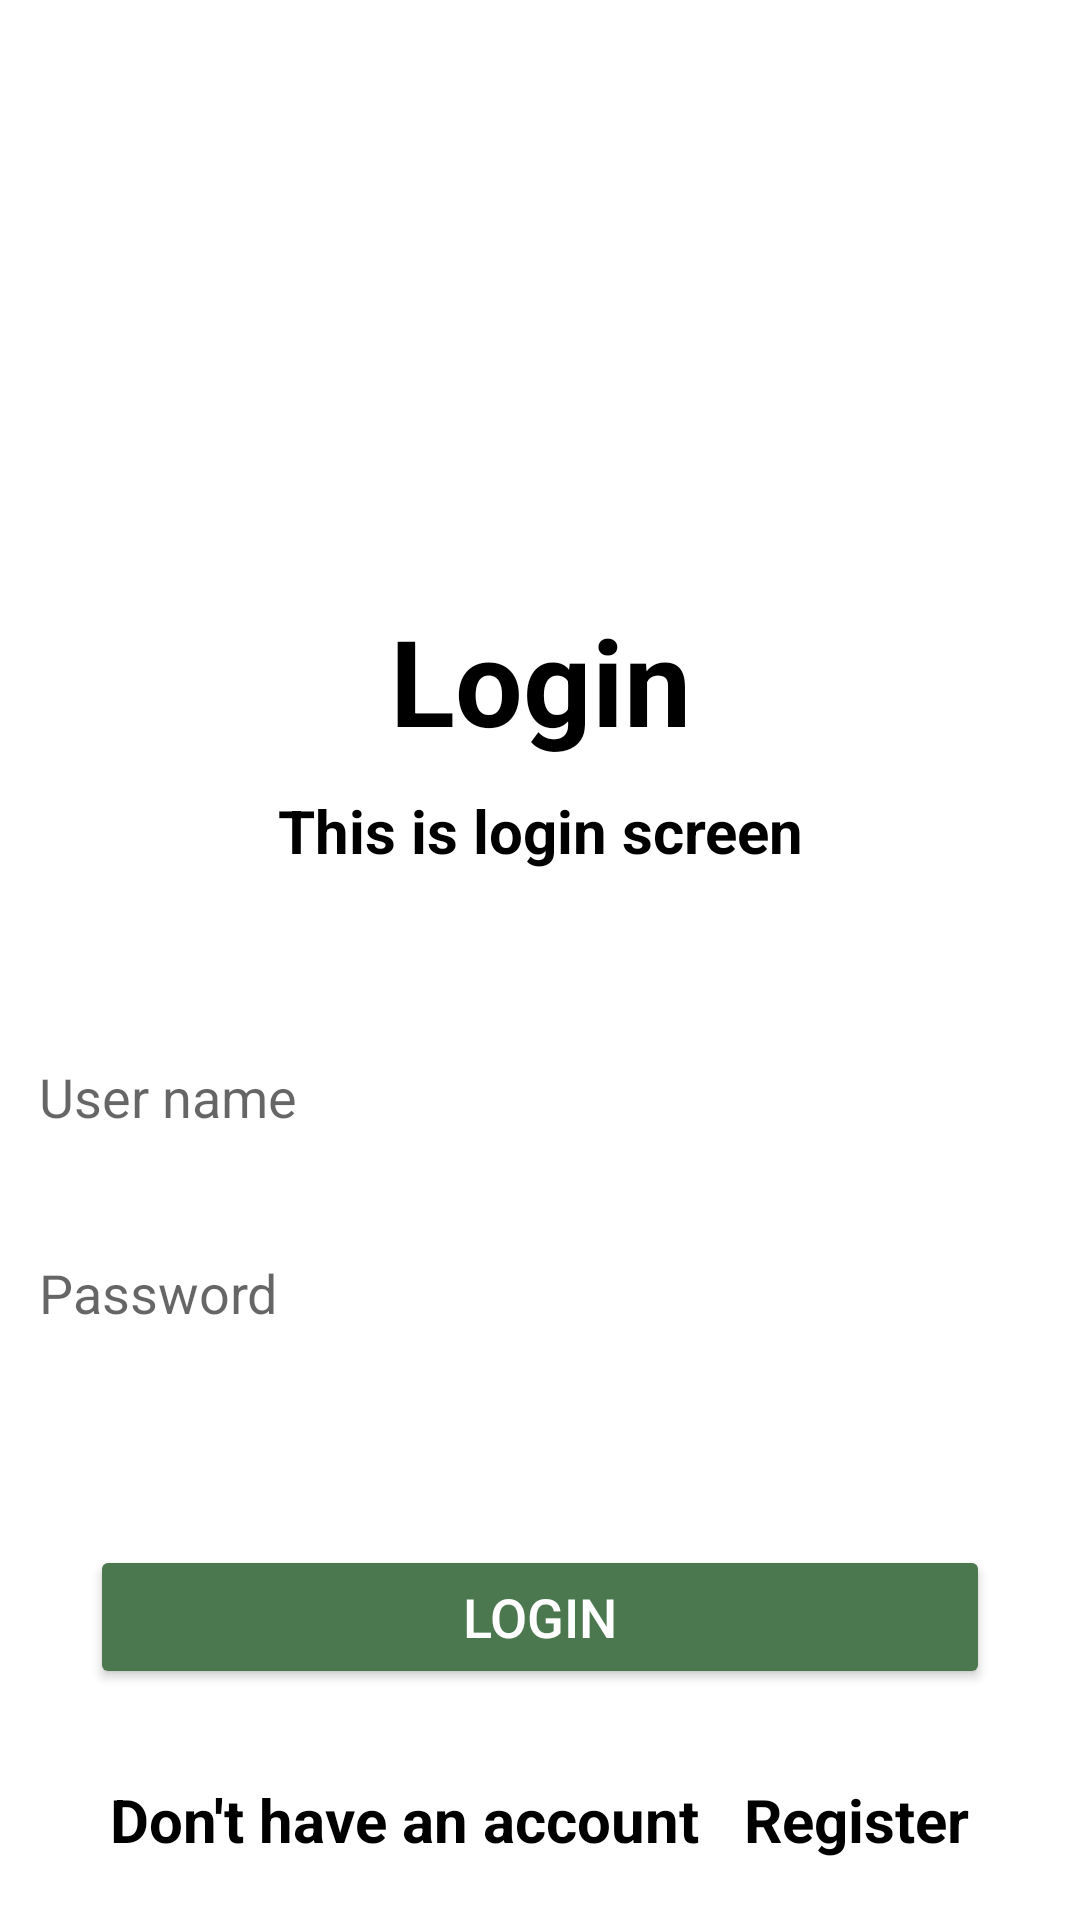

Here is an Android app screen rendered from its layout file. Give the layout XML and the strings, colors and styles it references.
<!-- AndroidManifest.xml: application theme Theme.MyApplication -->
<!-- res/layout/fragment_login.xml -->
<?xml version="1.0" encoding="utf-8"?>
<RelativeLayout xmlns:android="http://schemas.android.com/apk/res/android"
    xmlns:tools="http://schemas.android.com/tools"
    android:layout_width="match_parent"
    android:layout_height="match_parent">







    <LinearLayout
        android:id="@+id/txt_login_title"
        android:layout_width="match_parent"
        android:layout_height="wrap_content"
        android:layout_marginTop="200dp"
        android:layout_marginBottom="50dp"
        android:layout_centerHorizontal="true"
        android:layout_alignParentTop="true"
        android:orientation="vertical">
        <TextView
            android:layout_width="match_parent"
            android:layout_height="wrap_content"
            android:gravity="center"
            android:text="Login"
            android:textColor="@color/black"
            android:textSize="40sp"
            android:textStyle="bold"/>
        <TextView
            android:layout_width="match_parent"
            android:layout_height="wrap_content"
            android:layout_marginTop="10dp"
            android:gravity="center"
            android:text="This is login screen"
            android:textColor="@color/black"
            android:textSize="20sp"
            android:textStyle="bold"/>
    </LinearLayout>

    <LinearLayout
        android:layout_width="match_parent"
        android:layout_height="wrap_content"
        android:layout_below="@+id/txt_login_title"
        android:orientation="vertical">
        <EditText
            android:id="@+id/edit_login_username"
            android:layout_width="match_parent"
            android:layout_height="wrap_content"

            android:drawablePadding="15dp"
            android:hint="User name"
            android:inputType="textEmailAddress"
            android:importantForAutofill="no"
            android:selectAllOnFocus="true"
            android:padding="13dp"
            android:textSize="18sp"
            android:background="@color/cardview_light_background"/>


        <EditText
            android:id="@+id/edit_login_password"
            android:layout_width="match_parent"
            android:layout_height="wrap_content"

            android:layout_marginTop="15dp"
            android:drawablePadding="15dp"
            android:hint="Password"
            android:importantForAutofill="no"
            android:selectAllOnFocus="true"
            android:imeOptions="actionDone"
            android:inputType="textPassword"
            android:padding="13dp"
            android:textSize="18sp"
            android:background="@color/cardview_light_background"/>

    </LinearLayout>

    <Button
        android:id="@+id/btn_login"
        android:layout_width="match_parent"
        android:layout_height="wrap_content"
        android:layout_above="@+id/lable_option_register"
        android:layout_marginLeft="30dp"
        android:layout_marginRight="30dp"
        android:layout_marginBottom="30dp"
        android:enabled="true"
        android:text="Login"
        android:textSize="18sp"
        android:backgroundTint="#4b784e"
        android:textColor="@color/white"
        android:layout_centerHorizontal="true" />


    <LinearLayout
        android:id="@+id/lable_option_register"
        android:layout_width="wrap_content"
        android:layout_height="wrap_content"
        android:layout_alignParentBottom="true"
        android:layout_centerHorizontal="true"
        android:layout_marginBottom="20dp"
        android:orientation="horizontal">
        <TextView
            android:layout_width="wrap_content"
            android:layout_height="wrap_content"
            android:layout_weight="1"
            android:text="Don't have an account "
            android:layout_marginRight="10dp"
            android:textColor="@color/black"
            android:textSize="20dp"
            android:textStyle="bold"/>

        <LinearLayout
            android:id="@+id/txt_btn_option_register"
            android:layout_width="wrap_content"
            android:layout_height="wrap_content"
            android:clickable="true">
            <TextView
                android:layout_width="match_parent"
                android:layout_height="match_parent"
                android:layout_weight="1"
                android:text="Register"
                android:textSize="20dp"
                android:textColor="@color/black"
                android:textStyle="bold" />
        </LinearLayout>

    </LinearLayout>
</RelativeLayout>
<!-- resources referenced by this layout -->
<resources>
  <color name="black">#FF000000</color>
  <color name="white">#FFFFFFFF</color>
  <style name="Theme.MyApplication" parent="Theme.MaterialComponents.DayNight.DarkActionBar">
          
          <item name="colorOnPrimary">@color/white</item>
          
          <item name="colorOnSecondary">@color/black</item>
          
          <item name="android:statusBarColor">?attr/colorPrimaryVariant</item>
          
      </style>
</resources>
